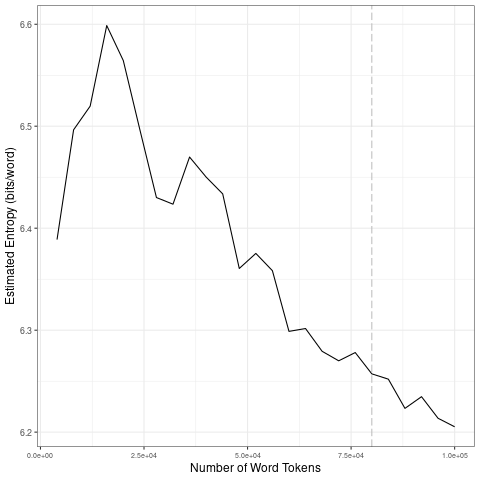

The data file committed next to this chart (first rows):
file, entropy.Corpus.Size, entropy.Entropy, sd.Corpus.Size, sd.SD
data/2021_by_en/2021-07-25_tokens_1-gram…, 4000, 6.389, 20000, 0.08018
data/2021_by_en/2021-07-25_tokens_1-gram…, 8000, 6.496, 40000, 0.02991
data/2021_by_en/2021-07-25_tokens_1-gram…, 12000, 6.52, 60000, 0.04812
data/2021_by_en/2021-07-25_tokens_1-gram…, 16000, 6.599, 80000, 0.01624
data/2021_by_en/2021-07-25_tokens_1-gram…, 20000, 6.564, 1e+05, 0.01832
data/2021_by_en/2021-07-25_tokens_1-gram…, 24000, 6.497, 20000, 0.08018
data/2021_by_en/2021-07-25_tokens_1-gram…, 28000, 6.43, 40000, 0.02991
data/2021_by_en/2021-07-25_tokens_1-gram…, 32000, 6.424, 60000, 0.04812
data/2021_by_en/2021-07-25_tokens_1-gram…, 36000, 6.47, 80000, 0.01624
data/2021_by_en/2021-07-25_tokens_1-gram…, 40000, 6.45, 1e+05, 0.01832
data/2021_by_en/2021-07-25_tokens_1-gram…, 44000, 6.434, 20000, 0.08018
data/2021_by_en/2021-07-25_tokens_1-gram…, 48000, 6.361, 40000, 0.02991
data/2021_by_en/2021-07-25_tokens_1-gram…, 52000, 6.375, 60000, 0.04812
data/2021_by_en/2021-07-25_tokens_1-gram…, 56000, 6.358, 80000, 0.01624
data/2021_by_en/2021-07-25_tokens_1-gram…, 60000, 6.299, 1e+05, 0.01832
data/2021_by_en/2021-07-25_tokens_1-gram…, 64000, 6.302, 20000, 0.08018
data/2021_by_en/2021-07-25_tokens_1-gram…, 68000, 6.279, 40000, 0.02991
data/2021_by_en/2021-07-25_tokens_1-gram…, 72000, 6.27, 60000, 0.04812
data/2021_by_en/2021-07-25_tokens_1-gram…, 76000, 6.278, 80000, 0.01624
data/2021_by_en/2021-07-25_tokens_1-gram…, 80000, 6.257, 1e+05, 0.01832
data/2021_by_en/2021-07-25_tokens_1-gram…, 84000, 6.252, 20000, 0.08018
data/2021_by_en/2021-07-25_tokens_1-gram…, 88000, 6.223, 40000, 0.02991
data/2021_by_en/2021-07-25_tokens_1-gram…, 92000, 6.235, 60000, 0.04812
data/2021_by_en/2021-07-25_tokens_1-gram…, 96000, 6.214, 80000, 0.01624
data/2021_by_en/2021-07-25_tokens_1-gram…, 1e+05, 6.205, 1e+05, 0.01832
